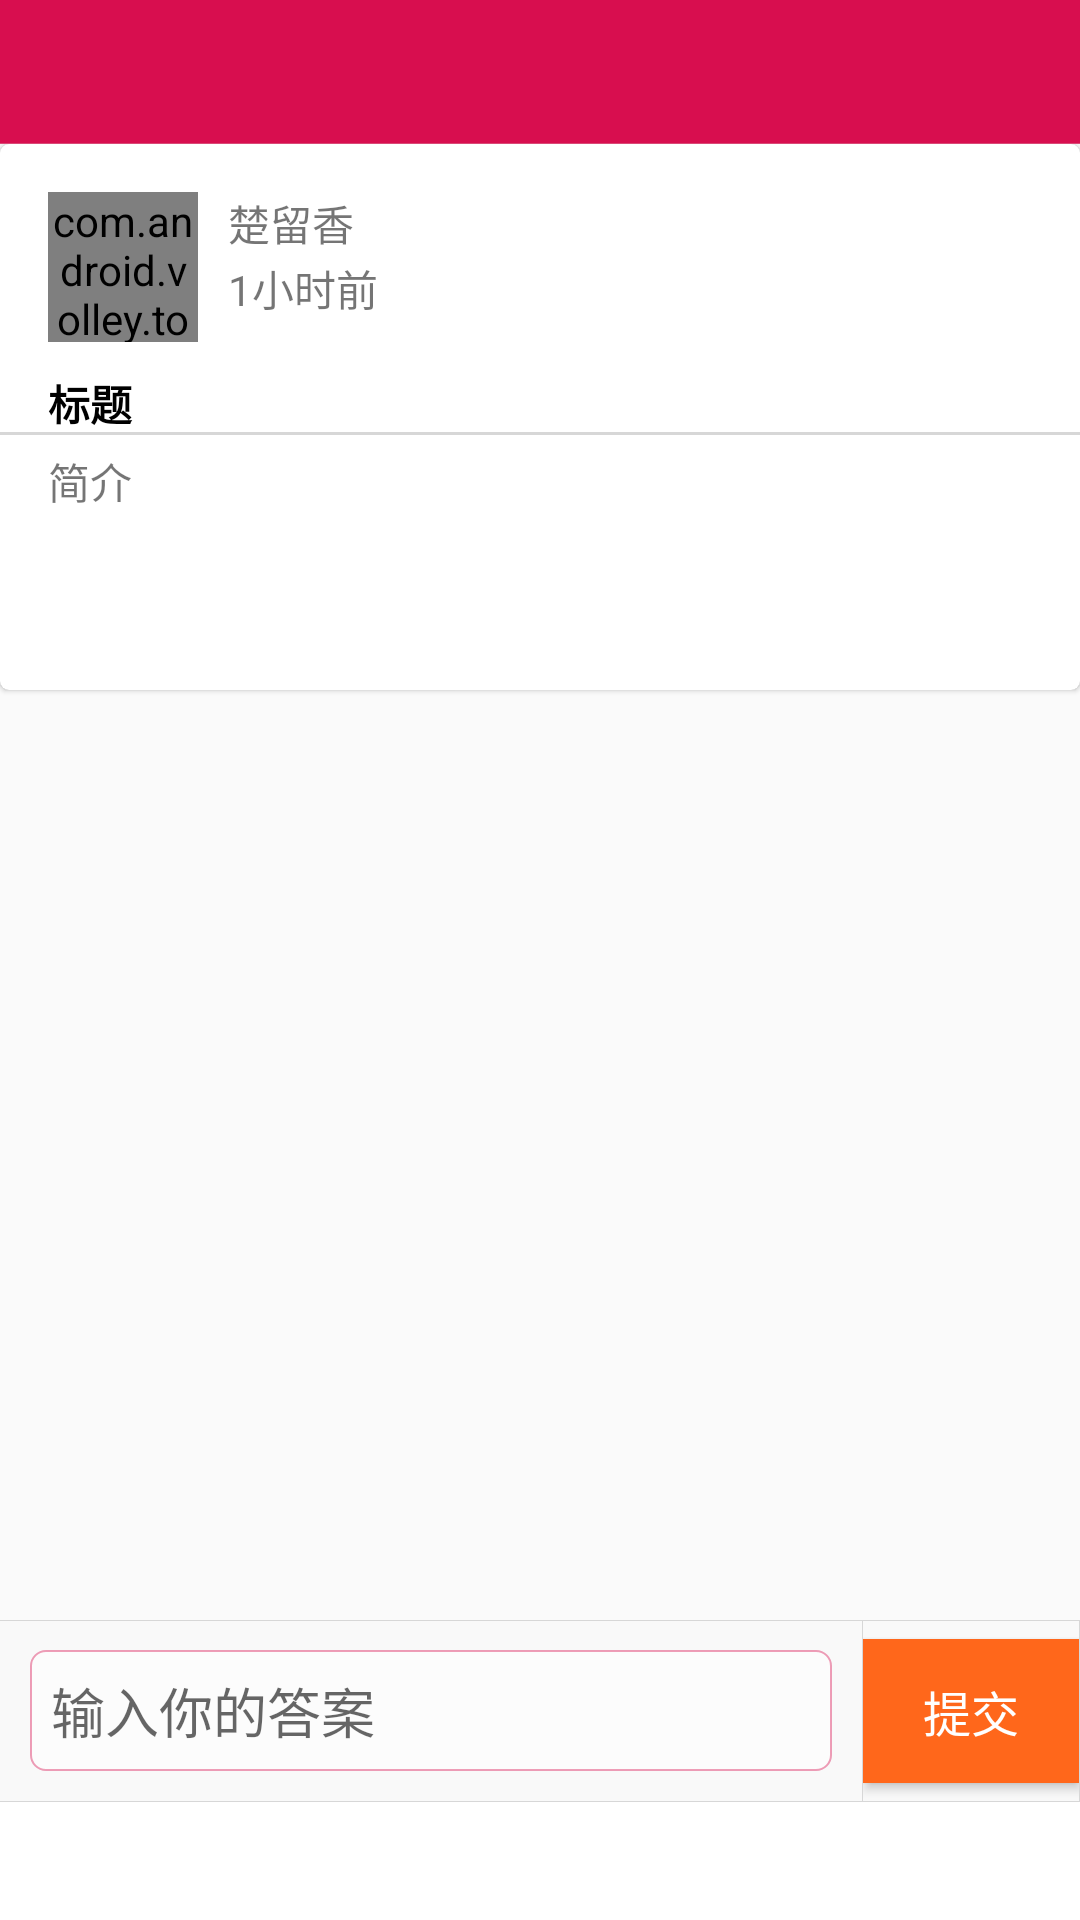

Android layout source for this screen:
<!-- AndroidManifest.xml: application theme AppTheme -->
<!-- res/layout/activity_talk_detail.xml -->
<?xml version="1.0" encoding="utf-8"?>

<RelativeLayout
    xmlns:android="http://schemas.android.com/apk/res/android"
    android:orientation="vertical" android:layout_width="match_parent"
    android:layout_height="match_parent">

    <include layout="@layout/include_titlebar" />

    <RelativeLayout
        android:layout_below="@+id/rl_titlebar"
        android:layout_above="@+id/input_controlbar"
        android:layout_width="fill_parent"
        android:layout_height="wrap_content">

        <android.support.v7.widget.CardView
            xmlns:card_view="http://schemas.android.com/apk/res-auto"
            android:id="@+id/card_view"
            android:layout_width="match_parent"
            android:layout_height="wrap_content"
            card_view:cardBackgroundColor="@android:color/white"
            card_view:cardCornerRadius="3dp"
            card_view:cardElevation="1dp">

            <RelativeLayout
                android:id="@+id/holder"
                android:layout_width="match_parent"
                android:layout_height="match_parent" >

                <com.android.volley.toolbox.NetworkImageView
                    android:id="@+id/talk_avatar"
                    android:layout_width="50dp"
                    android:layout_height="50dp"
                    android:layout_marginTop="@dimen/activity_vertical_margin"
                    android:layout_marginLeft="@dimen/activity_vertical_margin"
                    android:background="@drawable/item_img_avatar_noradius"
                    android:src="@drawable/menu_me_now" />

                <TextView
                    android:id="@+id/talk_account"
                    android:layout_width="50dp"
                    android:layout_height="wrap_content"
                    android:layout_marginLeft="10dp"
                    android:layout_alignTop="@id/talk_avatar"
                    android:layout_toRightOf="@id/talk_avatar"
                    android:text="楚留香"/>

                <TextView
                    android:id="@+id/talk_time"
                    android:layout_width="150dp"
                    android:layout_height="wrap_content"
                    android:layout_marginTop="1dp"
                    android:layout_below="@+id/talk_account"
                    android:layout_alignLeft="@id/talk_account"
                    android:text="1小时前"/>

                <TextView
                    android:id="@+id/talk_title"
                    android:layout_below="@+id/talk_avatar"
                    android:layout_width="fill_parent"
                    android:layout_marginTop="10dp"
                    android:layout_marginRight="@dimen/activity_vertical_margin"
                    android:layout_marginLeft="@dimen/activity_vertical_margin"
                    android:layout_height="20dp"
                    android:textColor="@color/black"
                    android:textStyle="bold"
                    android:text="标题"/>

                <View
                    android:id="@+id/divider"
                    android:layout_below="@+id/talk_title"
                    android:layout_width="fill_parent"
                    android:layout_height="1dp"
                    android:background="@color/divider_gray"
                    />

                <TextView
                    android:id="@+id/talk_content"
                    android:layout_below="@+id/divider"
                    android:layout_width="fill_parent"
                    android:layout_marginTop="5dp"
                    android:layout_marginRight="@dimen/activity_vertical_margin"
                    android:layout_marginLeft="@dimen/activity_vertical_margin"
                    android:singleLine="true"
                    android:layout_height="80dp"
                    android:text="简介"/>


            </RelativeLayout>
        </android.support.v7.widget.CardView>

        <android.support.v7.widget.RecyclerView
            android:id="@+id/recycle_talkcomment"
            android:layout_above="@+id/input_controlbar"
            android:layout_below="@+id/card_view"
            android:layout_width="fill_parent"
            android:layout_height="wrap_content"
            android:layout_centerVertical="true"
            android:scrollbars="none" />

    </RelativeLayout>

    <include
        layout="@layout/include_status_controlbar" />

</RelativeLayout>
<!-- res/layout/include_titlebar.xml (included above) -->
<?xml version="1.0" encoding="utf-8"?>

<RelativeLayout xmlns:android="http://schemas.android.com/apk/res/android"
    android:id="@+id/rl_titlebar"
    android:layout_width="match_parent"
    android:layout_height="48dp"
    android:background="@color/topbar_color"
    android:orientation="horizontal" >

    <ImageView
        android:id="@+id/titlebar_iv_left"
        android:layout_width="48dp"
        android:layout_height="match_parent"
        android:layout_centerVertical="true"
        android:padding="12dp"
        android:visibility="gone" />

    <TextView
        android:id="@+id/titlebar_tv_left"
        android:layout_width="wrap_content"
        android:layout_height="match_parent"
        android:gravity="center_vertical"
        android:paddingLeft="16dp"
        android:paddingRight="16dp"
        android:textColor="@drawable/txtcolor_oran2alpha_sel"
        android:textSize="@dimen/txtsize_subhead"
        android:visibility="gone" />

    <TextView
        android:id="@+id/titlebar_tv"
        style="@style/TextViewTitle"
        android:layout_centerInParent="true"
        android:gravity="center"
        android:maxWidth="224dp" />

    <ImageView
        android:id="@+id/titlebar_iv_right"
        android:layout_width="48dp"
        android:layout_height="match_parent"
        android:layout_alignParentRight="true"
        android:layout_centerVertical="true"
        android:padding="12dp"
        android:visibility="gone" />

    <TextView
        android:id="@+id/titlebar_tv_right"
        android:layout_width="wrap_content"
        android:layout_height="match_parent"
        android:layout_alignParentRight="true"
        android:gravity="center_vertical"
        android:paddingLeft="16dp"
        android:paddingRight="16dp"
        android:textColor="@drawable/txtcolor_oran2alpha_sel"
        android:textSize="@dimen/txtsize_subhead"
        android:visibility="gone" />

    <View
        android:layout_width="match_parent"
        android:layout_height="1px"
        android:layout_alignParentBottom="true"
        android:background="@color/bg_agray" />

</RelativeLayout>
<!-- res/layout/include_status_controlbar.xml (included above) -->
<?xml version="1.0" encoding="utf-8"?>

<LinearLayout xmlns:android="http://schemas.android.com/apk/res/android"
    android:layout_alignParentBottom="true"
    android:layout_width="match_parent"
    android:id="@+id/input_controlbar"
    android:background="@color/white"
    android:layout_height="100dp"
    android:orientation="vertical" >

    <View
        android:layout_width="match_parent"
        android:layout_height="1px"
        android:background="@color/divider_gray" />

    <LinearLayout
        android:layout_width="match_parent"
        android:layout_height="60dp"
        android:gravity="center_vertical"
        android:orientation="horizontal" >

        <LinearLayout
            android:id="@+id/ll_share_bottom"
            android:layout_width="0dp"
            android:layout_height="match_parent"
            android:layout_weight="4"
            android:background="@color/bg_gray_bar"
            android:paddingLeft="10dp"
            android:paddingRight="10dp"
            android:gravity="center"
            android:orientation="horizontal" >

            <EditText
                android:id="@+id/answer"
                android:hint="输入你的答案"
                android:layout_width="match_parent"
                android:layout_height="wrap_content"
                android:background="@drawable/shape_edit_text"
                android:inputType="text"
                />

        </LinearLayout>

        <View
            android:layout_width="1px"
            android:layout_height="match_parent"
            android:background="@color/divider_gray" />

        <LinearLayout
            android:id="@+id/ll_comment_bottom"
            android:layout_width="0dp"
            android:layout_height="match_parent"
            android:layout_weight="1"
            android:background="@color/bg_gray_bar"
            android:gravity="center"
            android:orientation="horizontal" >


            <Button
                android:id="@+id/submit"
                android:layout_width="wrap_content"
                android:layout_height="wrap_content"
                style="@style/ButtonPrimaryColor"
                android:text="提交"/>

        </LinearLayout>

        <View
            android:layout_width="1px"
            android:layout_height="match_parent"
            android:background="@color/divider_gray" />

    </LinearLayout>

    <View
        android:layout_width="match_parent"
        android:layout_height="1px"
        android:background="@color/divider_gray" />

</LinearLayout>
<!-- resources referenced by this layout -->
<resources>
  <color name="bg_agray">#49dddddd</color>
  <color name="bg_gray_bar">#f9f9f9</color>
  <color name="black">#000000</color>
  <color name="divider_gray">#d7d7d7</color>
  <color name="topbar_color">#D80E4F</color>
  <color name="white">#ffffff</color>
  <dimen name="activity_vertical_margin">16dp</dimen>
  <dimen name="txtsize_subhead">16sp</dimen>
  <!-- drawable item_img_avatar_noradius (drawable) -->
  <?xml version= "1.0" encoding= "utf-8"?>
  
  <shape xmlns:android="http://schemas.android.com/apk/res/android" >
      <stroke android:width="1dp"  android:color="#817F80"/>
      <solid android:color="#FBFBFB" />
  </shape>
  <!-- drawable menu_me_now: png bitmap (drawable, 989 bytes) -->
  <!-- drawable shape_edit_text (drawable) -->
  <?xml version="1.0" encoding="utf-8"?>
  
  <shape xmlns:android="http://schemas.android.com/apk/res/android"
      android:shape="rectangle" >
  
      
  
      <padding
          android:bottom="7dp"
          android:left="7dp"
          android:right="7dp"
          android:top="7dp" />
  
      
      <corners android:radius="5dp" />
  
      <stroke
          android:width="2px"
          android:color="@color/alpha_topbar" />
  
      <solid android:color="@color/alpha_white" />
  
  </shape>
  <!-- drawable txtcolor_oran2alpha_sel (drawable) -->
  <?xml version="1.0" encoding="utf-8"?>
  
  <selector xmlns:android="http://schemas.android.com/apk/res/android">
  
      <item android:color="@color/alpha_white" android:state_pressed="true"/>
      <item android:color="@color/white"/>
  
  </selector>
  <style name="ButtonPrimaryColor">
          <item name="android:layout_width">88dp</item>
          <item name="android:layout_height">48dp</item>
          <item name="android:textColor">@color/white</item>
          <item name="android:textSize">@dimen/txtsize_subhead</item>
          <item name="android:background">@color/themeMain</item>
      </style>
  <style name="TextViewTitle">
          <item name="android:layout_width">wrap_content</item>
          <item name="android:layout_height">wrap_content</item>
          <item name="android:singleLine">true</item>
          <item name="android:textColor">@color/white</item>
          <item name="android:textSize">@dimen/txtsize_title</item>
      </style>
  <style name="AppTheme" parent="Theme.AppCompat.Light.DarkActionBar">
          
          <item name="colorPrimary">@color/colorPrimary</item>
          <item name="colorPrimaryDark">@color/colorPrimaryDark</item>
          <item name="colorAccent">@color/colorAccent</item>
      </style>
  <color name="alpha_topbar">#66D80E4F</color>
  <color name="alpha_white">#86ffffff</color>
  <color name="themeMain">#FF671B</color>
  <dimen name="txtsize_title">20sp</dimen>
  <color name="colorPrimary">#3F51B5</color>
  <color name="colorPrimaryDark">#303F9F</color>
  <color name="colorAccent">#FF4081</color>
</resources>
